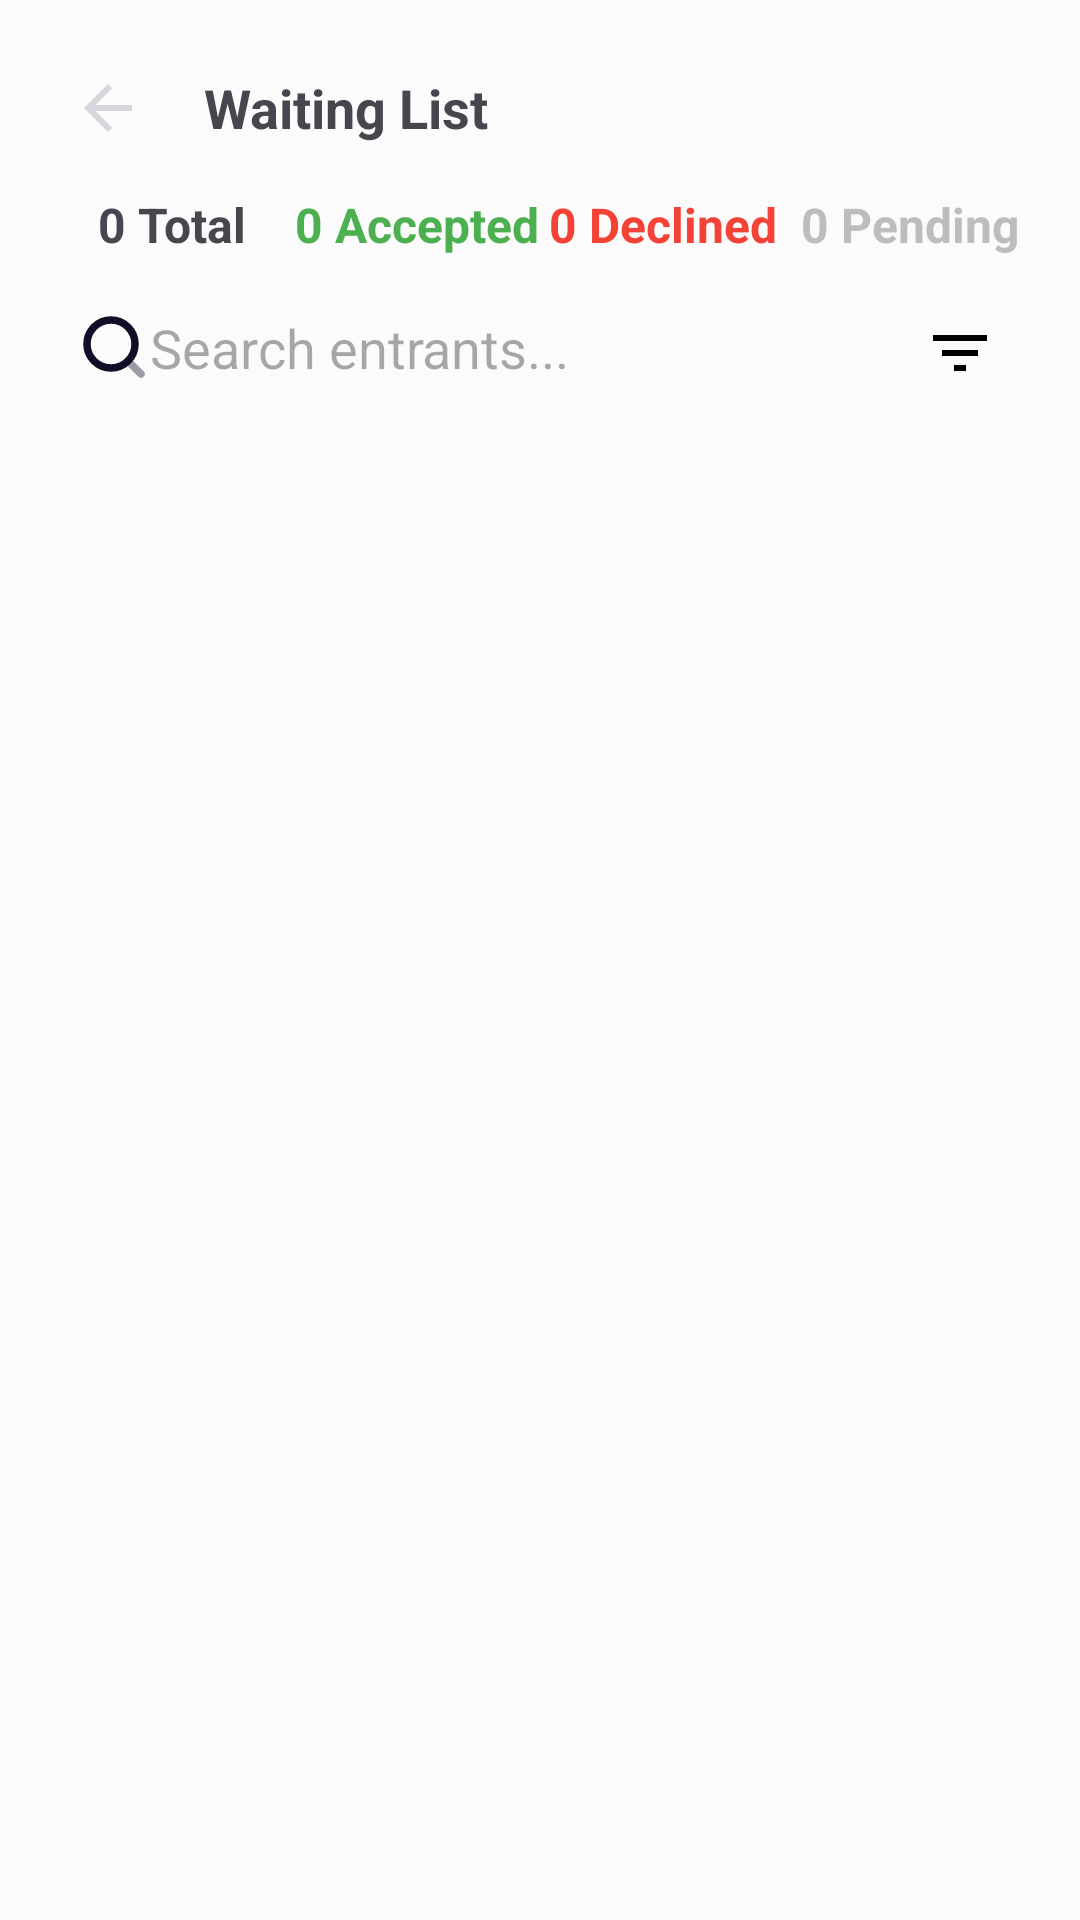

Produce the Android XML layout that renders to this screen, including the resource entries it uses.
<!-- AndroidManifest.xml: application theme Theme.Code -->
<!-- res/layout/fragment_waiting_list.xml -->
<?xml version="1.0" encoding="utf-8"?>
<LinearLayout xmlns:android="http://schemas.android.com/apk/res/android"
    android:layout_width="match_parent"
    android:layout_height="match_parent"
    android:orientation="vertical"
    android:padding="16dp"
    android:background="@color/backgroundColor">

    
    <LinearLayout
        android:layout_width="match_parent"
        android:layout_height="wrap_content"
        android:orientation="horizontal"
        android:gravity="center_vertical"
        android:paddingBottom="8dp">

        <ImageButton
            android:id="@+id/btnBack"
            android:layout_width="40dp"
            android:layout_height="40dp"
            android:background="?attr/selectableItemBackground"
            android:src="@drawable/ic_back"
            android:contentDescription="Back"
            />

        <TextView
            android:id="@+id/tvScreenTitle"
            android:layout_width="wrap_content"
            android:layout_height="wrap_content"
            android:text="Waiting List"
            android:textSize="18sp"
            android:textStyle="bold"
            android:paddingStart="12dp"
            android:layout_gravity="center_vertical"/>
    </LinearLayout>

    
    <LinearLayout
        android:layout_width="match_parent"
        android:layout_height="wrap_content"
        android:orientation="horizontal"
        android:gravity="center">
        <TextView
            android:id="@+id/tvTotal"
            android:layout_width="0dp"
            android:layout_weight="1"
            android:layout_height="wrap_content"
            android:text="0 Total"
            android:textStyle="bold"
            android:gravity="center"
            android:textSize="16sp" />
        <TextView
            android:id="@+id/tvAccepted"
            android:layout_width="0dp"
            android:layout_weight="1"
            android:layout_height="wrap_content"
            android:text="0 Accepted"
            android:textStyle="bold"
            android:gravity="center"
            android:textColor="@color/status_accepted"
            android:textSize="16sp" />
        <TextView
            android:id="@+id/tvDeclined"
            android:layout_width="0dp"
            android:layout_weight="1"
            android:layout_height="wrap_content"
            android:text="0 Declined"
            android:textStyle="bold"
            android:gravity="center"
            android:textColor="@color/status_declined"
            android:textSize="16sp" />
        <TextView
            android:id="@+id/tvPending"
            android:layout_width="0dp"
            android:layout_weight="1"
            android:layout_height="wrap_content"
            android:text="0 Pending"
            android:textStyle="bold"
            android:gravity="center"
            android:textColor="@color/status_pending"
            android:textSize="16sp" />
    </LinearLayout>

    
    <View
        android:layout_width="match_parent"
        android:layout_height="8dp" />

    
    <LinearLayout
        android:layout_width="match_parent"
        android:layout_height="wrap_content"
        android:orientation="horizontal">

        
        <EditText
            android:id="@+id/etSearch"
            android:layout_width="0dp"
            android:layout_height="wrap_content"
            android:layout_weight="1"
            android:hint="Search entrants..."
            android:inputType="text"
            android:drawableStart="@drawable/search"
            android:padding="10dp"
            android:background="@drawable/bg_card_round" />

        <ImageButton
            android:id="@+id/btn_export_csv"
            android:layout_width="40dp"
            android:layout_height="40dp"
            android:layout_margin="12dp"
            android:layout_marginStart="8dp"
            android:background="@android:color/transparent"
            android:src="@drawable/ic_export_csv"
            android:contentDescription="Export CSV"
            android:visibility="gone" />

        
        <ImageButton
            android:id="@+id/btnFilter"
            android:layout_width="48dp"
            android:layout_height="48dp"
            android:background="?attr/selectableItemBackground"
            android:src="@drawable/ic_filter"
            android:contentDescription="Filter"
            android:layout_marginStart="8dp" />

    </LinearLayout>

    
    <View
        android:layout_width="match_parent"
        android:layout_height="8dp" />

    
    <androidx.recyclerview.widget.RecyclerView
        android:id="@+id/rvEntrants"
        android:layout_width="match_parent"
        android:layout_height="0dp"
        android:layout_weight="1"
        android:clipToPadding="false"
        android:paddingBottom="8dp"
        android:overScrollMode="always"/>

    
    <TextView
        android:id="@+id/tvEmpty"
        android:layout_width="match_parent"
        android:layout_height="wrap_content"
        android:text="No entrants to display"
        android:gravity="center"
        android:textSize="16sp"
        android:visibility="gone"
        android:paddingTop="16dp"/>
</LinearLayout>
<!-- resources referenced by this layout -->
<resources>
  <color name="backgroundColor">#FBFBFB</color>
  <color name="status_accepted">#4CAF50</color>
  <color name="status_declined">#F44336</color>
  <color name="status_pending">#BDBDBD</color>
  <!-- drawable ic_back (drawable) -->
  <vector xmlns:android="http://schemas.android.com/apk/res/android"
      android:width="24dp"
      android:height="24dp"
      android:viewportWidth="24"
      android:viewportHeight="24">
      <group>
          <clip-path
              android:pathData="M0,0h24v24h-24z"/>
          <path
              android:pathData="M20,11H7.83l5.59,-5.59L12,4l-8,8 8,8 1.41,-1.41L7.83,13H20v-2z"
              android:fillColor="#D5D7DC"/>
      </group>
  </vector>
  <!-- drawable ic_export_csv (drawable) -->
  <vector xmlns:android="http://schemas.android.com/apk/res/android"
      android:width="16dp"
      android:height="20dp"
      android:viewportWidth="16"
      android:viewportHeight="20">
    <path
        android:pathData="M8,10V16M8,16L11,14M8,16L5,14M9,1.001C8.905,1 8.797,1 8.675,1H4.2C3.08,1 2.52,1 2.092,1.218C1.715,1.41 1.41,1.715 1.218,2.092C1,2.52 1,3.08 1,4.2V15.8C1,16.92 1,17.48 1.218,17.908C1.41,18.284 1.715,18.59 2.092,18.782C2.519,19 3.079,19 4.197,19H11.803C12.921,19 13.48,19 13.907,18.782C14.284,18.59 14.59,18.284 14.782,17.908C15,17.48 15,16.921 15,15.804V7.326C15,7.203 15,7.096 14.999,7M9,1.001C9.286,1.003 9.466,1.014 9.639,1.055C9.843,1.104 10.038,1.185 10.217,1.295C10.419,1.419 10.592,1.592 10.938,1.938L14.063,5.063C14.409,5.409 14.581,5.581 14.705,5.783C14.814,5.962 14.895,6.157 14.944,6.361C14.986,6.534 14.996,6.715 14.999,7M9,1.001V3.8C9,4.92 9,5.48 9.218,5.908C9.41,6.284 9.715,6.59 10.092,6.782C10.519,7 11.079,7 12.197,7H14.999M14.999,7H15"
        android:strokeLineJoin="round"
        android:strokeWidth="2"
        android:fillColor="#00000000"
        android:strokeColor="#00B6AA"
        android:strokeLineCap="round"/>
  </vector>
  <!-- drawable ic_filter (drawable) -->
  <?xml version="1.0" encoding="utf-8"?>
  <vector xmlns:android="http://schemas.android.com/apk/res/android"
      android:width="24dp"
      android:height="24dp"
      android:viewportWidth="24"
      android:viewportHeight="24">
      <path
          android:fillColor="#000000"
          android:pathData="M10,18h4v-2h-4v2zM3,6v2h18V6H3zM6,13h12v-2H6v2z"/>
  </vector>
  <!-- drawable search (drawable) -->
  <vector xmlns:android="http://schemas.android.com/apk/res/android"
      android:width="24dp"
      android:height="24dp"
      android:viewportWidth="24"
      android:viewportHeight="24">
    <path
        android:pathData="M11,19C15.418,19 19,15.418 19,11C19,6.582 15.418,3 11,3C6.582,3 3,6.582 3,11C3,15.418 6.582,19 11,19Z"
        android:strokeLineJoin="round"
        android:strokeWidth="2.5"
        android:fillColor="#00000000"
        android:strokeColor="#120D26"
        android:strokeLineCap="round"/>
    <path
        android:pathData="M21,21L16.65,16.65"
        android:strokeAlpha="0.4"
        android:strokeLineJoin="round"
        android:strokeWidth="2.5"
        android:fillColor="#00000000"
        android:strokeColor="#120D26"
        android:fillAlpha="0.4"
        android:strokeLineCap="round"/>
  </vector>
  <style name="Theme.Code" parent="Base.Theme.Code">
          <item name="android:windowBackground">@color/backgroundColor</item>
  
          </style>
  <style name="Base.Theme.Code" parent="Theme.Material3.DayNight.NoActionBar">
          
          
      </style>
</resources>
